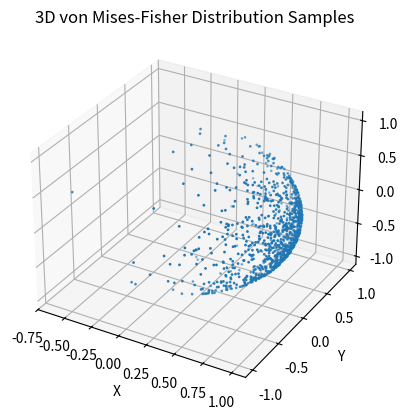

Source code (Python):
import numpy as np
import matplotlib.pyplot as plt

# 用于缓存计算结果的全局变量
cached_x = None
cached_y = None
cached_params = None


def sample_from_vMF(size, kappa, dims, epsilon=1e-7):
    global cached_x, cached_y, cached_params

    # 检查缓存是否可用
    if cached_params != (kappa, dims, epsilon):
        x = np.arange(-1 + epsilon, 1, epsilon)
        y = kappa * x + np.log(1 - x ** 2) * (dims - 3) / 2
        y = np.cumsum(np.exp(y - y.max()))
        y = y / y[-1]

        # 缓存结果
        cached_x = x
        cached_y = y
        cached_params = (kappa, dims, epsilon)

    # 使用缓存的 y 和 x 进行插值采样
    w = np.interp(np.random.random(size), cached_y, cached_x)

    # 生成与均值方向正交的均匀分布向量
    v = np.random.normal(size=(size, dims - 1))
    v = v / np.linalg.norm(v, axis=1)[:, np.newaxis]

    # 组合 w 和 v 形成最终的采样结果
    result = np.zeros((size, dims))
    result[:, :-1] = np.sqrt(1 - w ** 2)[:, np.newaxis] * v
    result[:, -1] = w

    return result


def rotate_samples(samples, mu):
    dims = len(mu)
    if np.allclose(mu, np.array([0, 0, 1])):
        return samples

    # 创建旋转矩阵
    mu = mu / np.linalg.norm(mu)
    z = np.array([0, 0, 1])
    v = np.cross(z, mu)
    s = np.linalg.norm(v)
    c = np.dot(z, mu)
    vx = np.array([[0, -v[2], v[1]], [v[2], 0, -v[0]], [-v[1], v[0], 0]])
    R = np.eye(dims) + vx + np.dot(vx, vx) * ((1 - c) / (s ** 2))

    return np.dot(samples, R.T)


# 三维情况下的 vMF 分布参数
mu = np.array([1, 0, 0])
kappa = 5
size = 1000

# 采样
samples = sample_from_vMF(size, kappa, dims=3)
samples = rotate_samples(samples, mu)

# 可视化
fig = plt.figure()
ax = fig.add_subplot(111, projection='3d')
ax.scatter(samples[:, 0], samples[:, 1], samples[:, 2], s=1)
ax.set_xlabel('X')
ax.set_ylabel('Y')
ax.set_zlabel('Z')
ax.set_title('3D von Mises-Fisher Distribution Samples')
plt.show()
